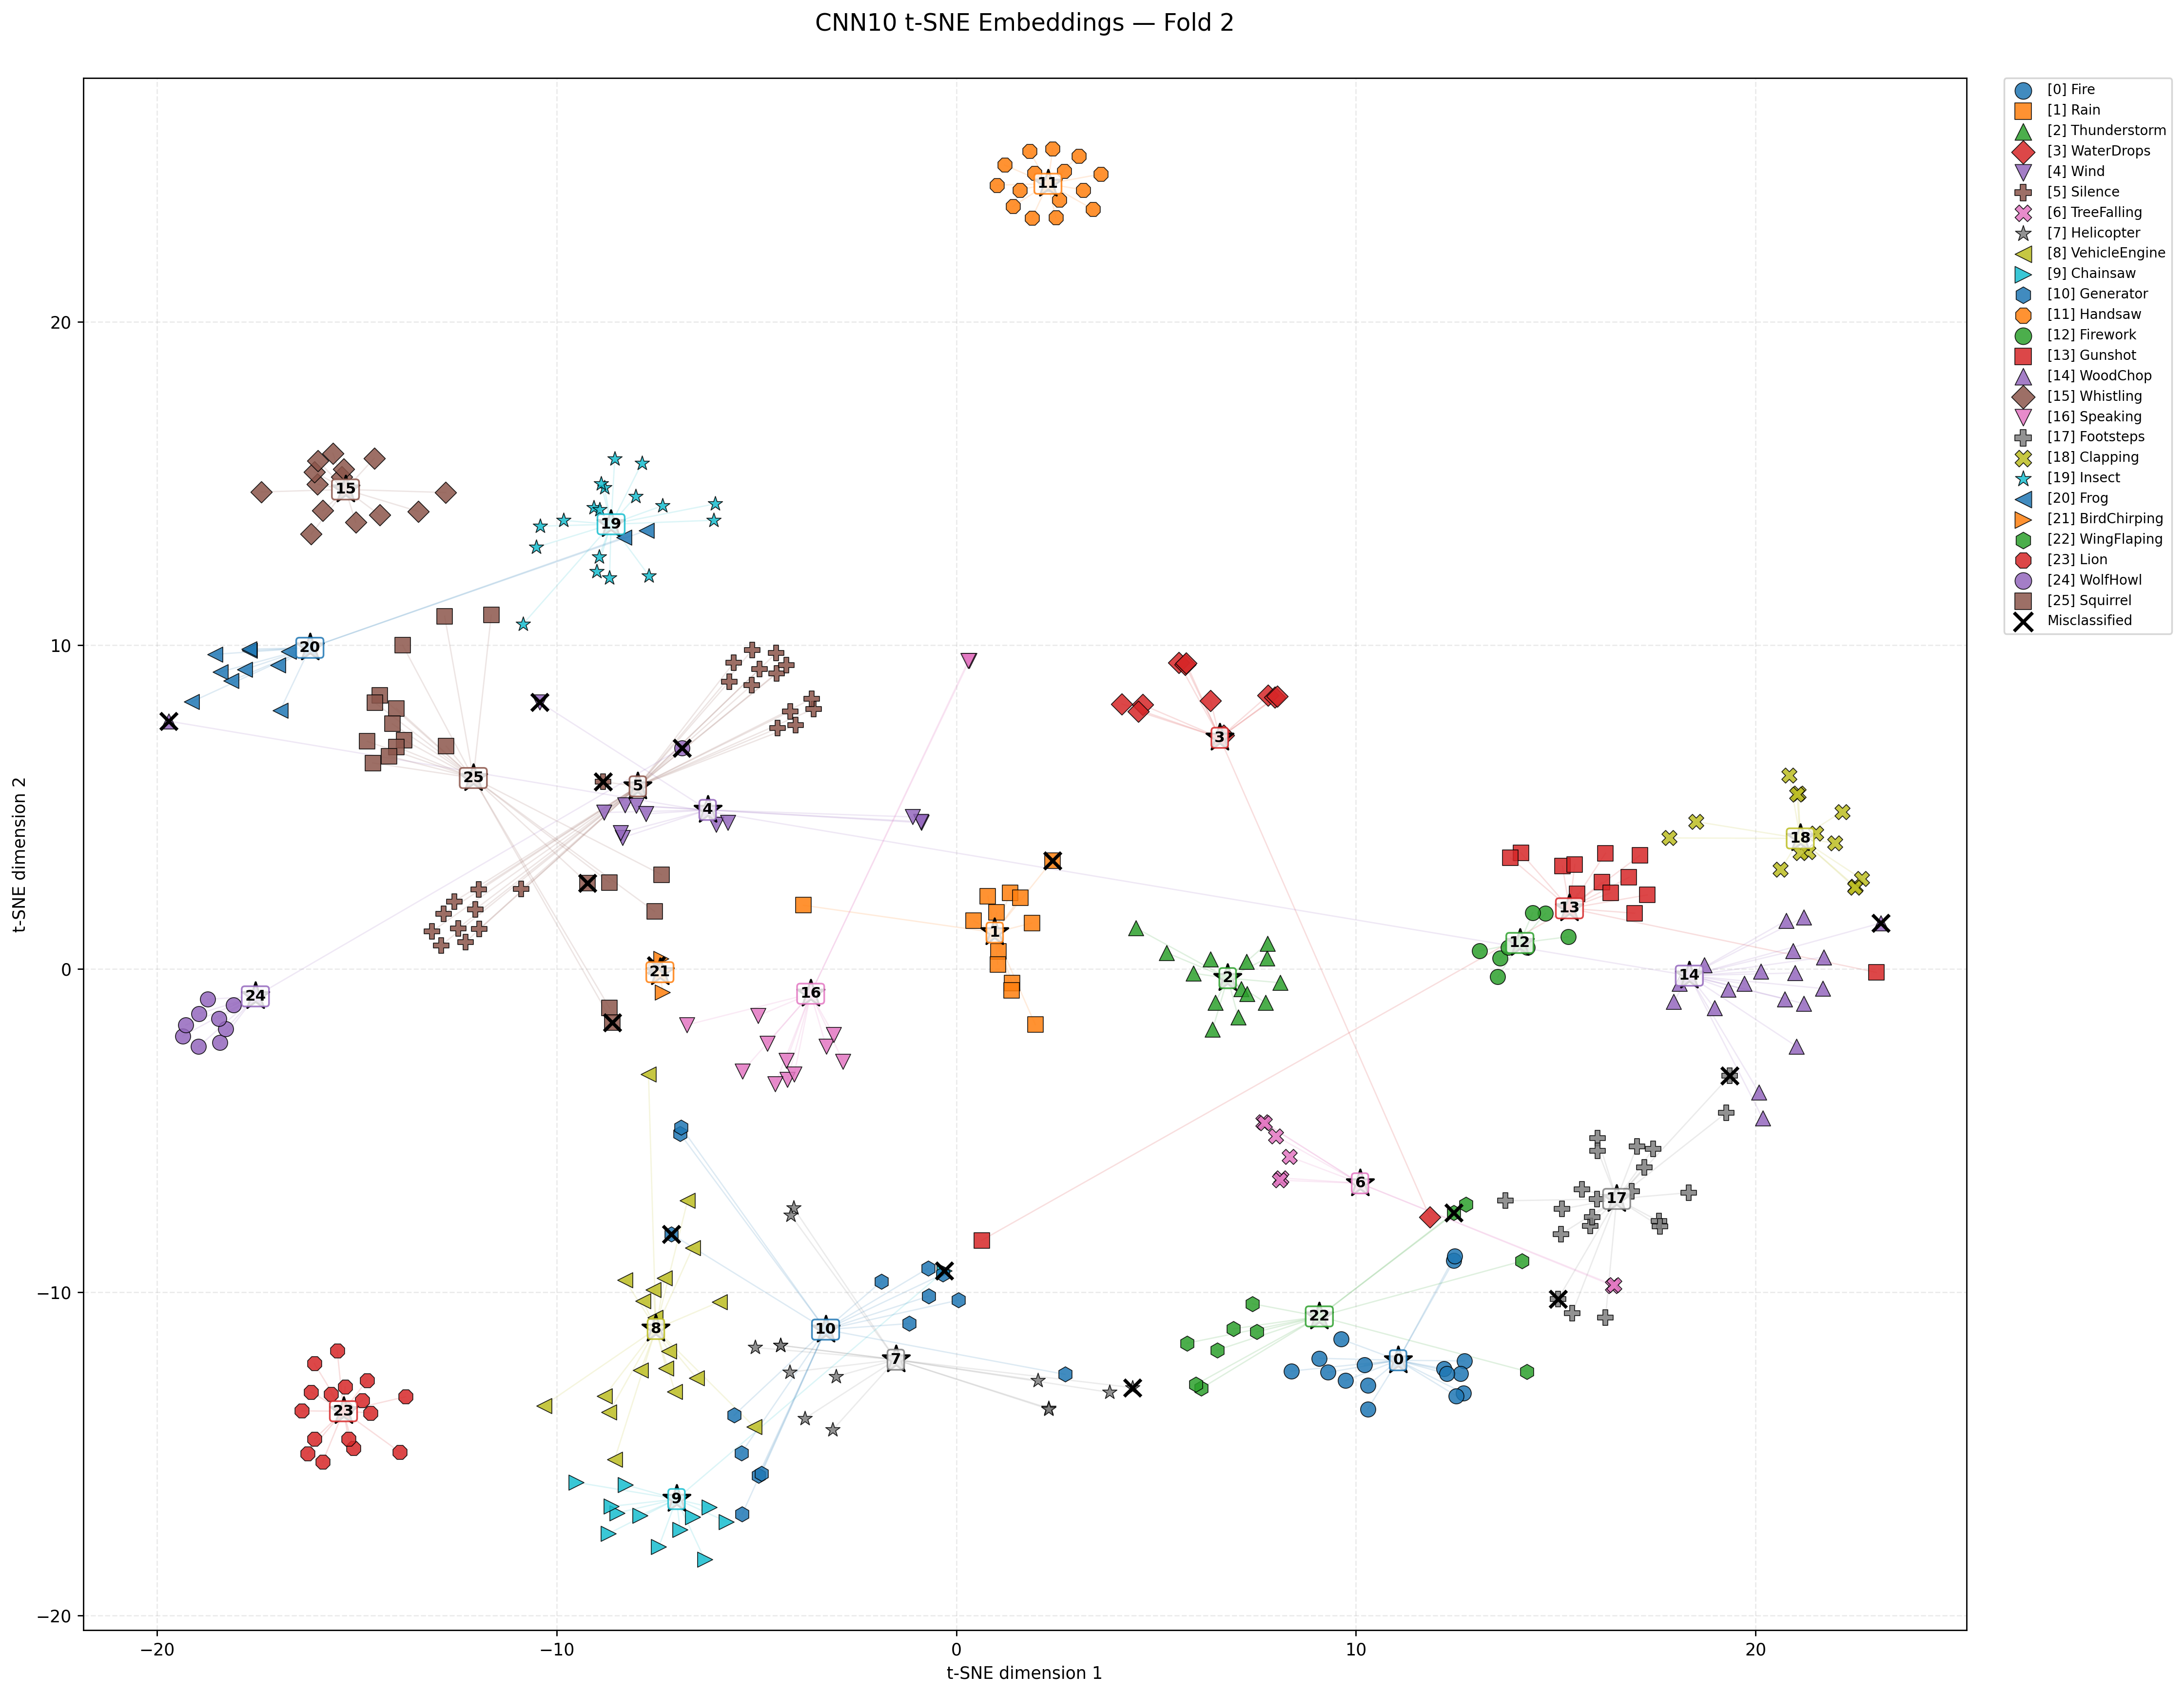

The file beside this chart, header and first rows:
file_name, true_class_id, true_class, predicted_class_id, predicted_class, correct, tsne_x, tsne_y
1_10144.wav, 0, Fire, 0, Fire, True, 12.72, -12.13
1_10145.wav, 0, Fire, 0, Fire, True, 12.61, -12.53
1_10146.wav, 0, Fire, 0, Fire, True, 12.2, -12.37
1_10147.wav, 0, Fire, 0, Fire, True, 12.27, -12.53
1_10148.wav, 0, Fire, 0, Fire, True, 12.69, -13.12
1_10149.wav, 0, Fire, 0, Fire, True, 12.51, -13.21
1_10155.wav, 0, Fire, 0, Fire, True, 9.082, -12.05
1_10156.wav, 0, Fire, 0, Fire, True, 10.3, -13.61
1_10157.wav, 0, Fire, 0, Fire, True, 9.627, -11.45
1_10158.wav, 0, Fire, 0, Fire, True, 10.21, -12.26
1_10159.wav, 0, Fire, 0, Fire, True, 10.3, -12.88
1_10160.wav, 0, Fire, 0, Fire, True, 8.38, -12.44
1_10161.wav, 0, Fire, 0, Fire, True, 9.736, -12.74
1_10162.wav, 0, Fire, 0, Fire, True, 9.304, -12.48
1_10170.wav, 0, Fire, 0, Fire, True, 12.45, -9.025
1_10171.wav, 0, Fire, 0, Fire, True, 12.47, -8.891
2_10202.wav, 1, Rain, 1, Rain, True, 1.052, 0.539
2_10208.wav, 1, Rain, 3, WaterDrops, False, 2.402, 3.346
2_10210.wav, 1, Rain, 1, Rain, True, 1.008, 1.739
2_10216.wav, 1, Rain, 1, Rain, True, 0.4341, 1.48
2_10232.wav, 1, Rain, 1, Rain, True, 1.396, -0.4485
2_10233.wav, 1, Rain, 1, Rain, True, 1.376, -0.6731
2_10249.wav, 1, Rain, 1, Rain, True, -3.828, 1.961
2_10256.wav, 1, Rain, 1, Rain, True, 1.35, 2.348
2_10257.wav, 1, Rain, 1, Rain, True, 0.7892, 2.235
2_10259.wav, 1, Rain, 1, Rain, True, 1.892, 1.413
2_10268.wav, 1, Rain, 1, Rain, True, 1.034, 0.1368
2_10269.wav, 1, Rain, 1, Rain, True, 1.976, -1.732
2_10275.wav, 1, Rain, 1, Rain, True, 1.595, 2.196
3_10307.wav, 2, Thunderstorm, 2, Thunderstorm, True, 7.055, -1.502
3_10310.wav, 2, Thunderstorm, 2, Thunderstorm, True, 7.262, 0.2184
3_10317.wav, 2, Thunderstorm, 2, Thunderstorm, True, 7.778, 0.3276
3_10318.wav, 2, Thunderstorm, 2, Thunderstorm, True, 7.781, 0.7833
3_10334.wav, 2, Thunderstorm, 2, Thunderstorm, True, 4.493, 1.261
3_10336.wav, 2, Thunderstorm, 2, Thunderstorm, True, 5.927, -0.1403
3_10337.wav, 2, Thunderstorm, 2, Thunderstorm, True, 6.476, -1.051
3_10351.wav, 2, Thunderstorm, 2, Thunderstorm, True, 8.109, -0.434
3_10352.wav, 2, Thunderstorm, 2, Thunderstorm, True, 6.362, 0.2905
3_10359.wav, 2, Thunderstorm, 2, Thunderstorm, True, 7.128, -0.6245
3_10361.wav, 2, Thunderstorm, 2, Thunderstorm, True, 7.272, -0.7693
3_10364.wav, 2, Thunderstorm, 2, Thunderstorm, True, 5.263, 0.4939
3_10371.wav, 2, Thunderstorm, 2, Thunderstorm, True, 7.735, -1.053
3_10375.wav, 2, Thunderstorm, 2, Thunderstorm, True, 6.412, -1.877
4_10413.wav, 3, WaterDrops, 3, WaterDrops, True, 7.801, 8.45
4_10418.wav, 3, WaterDrops, 3, WaterDrops, True, 7.969, 8.386
4_10424.wav, 3, WaterDrops, 3, WaterDrops, True, 6.36, 8.281
4_10430.wav, 3, WaterDrops, 3, WaterDrops, True, 8.036, 8.425
4_10435.wav, 3, WaterDrops, 3, WaterDrops, True, 6.692, 7.216
4_10436.wav, 3, WaterDrops, 3, WaterDrops, True, 11.85, -7.686
4_10445.wav, 3, WaterDrops, 3, WaterDrops, True, 4.659, 8.161
4_10448.wav, 3, WaterDrops, 3, WaterDrops, True, 4.55, 7.958
4_10466.wav, 3, WaterDrops, 3, WaterDrops, True, 4.145, 8.184
4_10471.wav, 3, WaterDrops, 3, WaterDrops, True, 5.564, 9.46
4_10472.wav, 3, WaterDrops, 3, WaterDrops, True, 5.728, 9.397
4_10473.wav, 3, WaterDrops, 3, WaterDrops, True, 5.751, 9.445
5_10507.wav, 4, Wind, 4, Wind, True, -8.35, 4.055
5_10512.wav, 4, Wind, 4, Wind, True, -8.408, 4.198
5_10523.wav, 4, Wind, 4, Wind, True, -8.823, 4.829
5_10526.wav, 4, Wind, 4, Wind, True, -8.298, 5.057
5_10528.wav, 4, Wind, 4, Wind, True, -0.8767, 4.513
... 310 more rows
